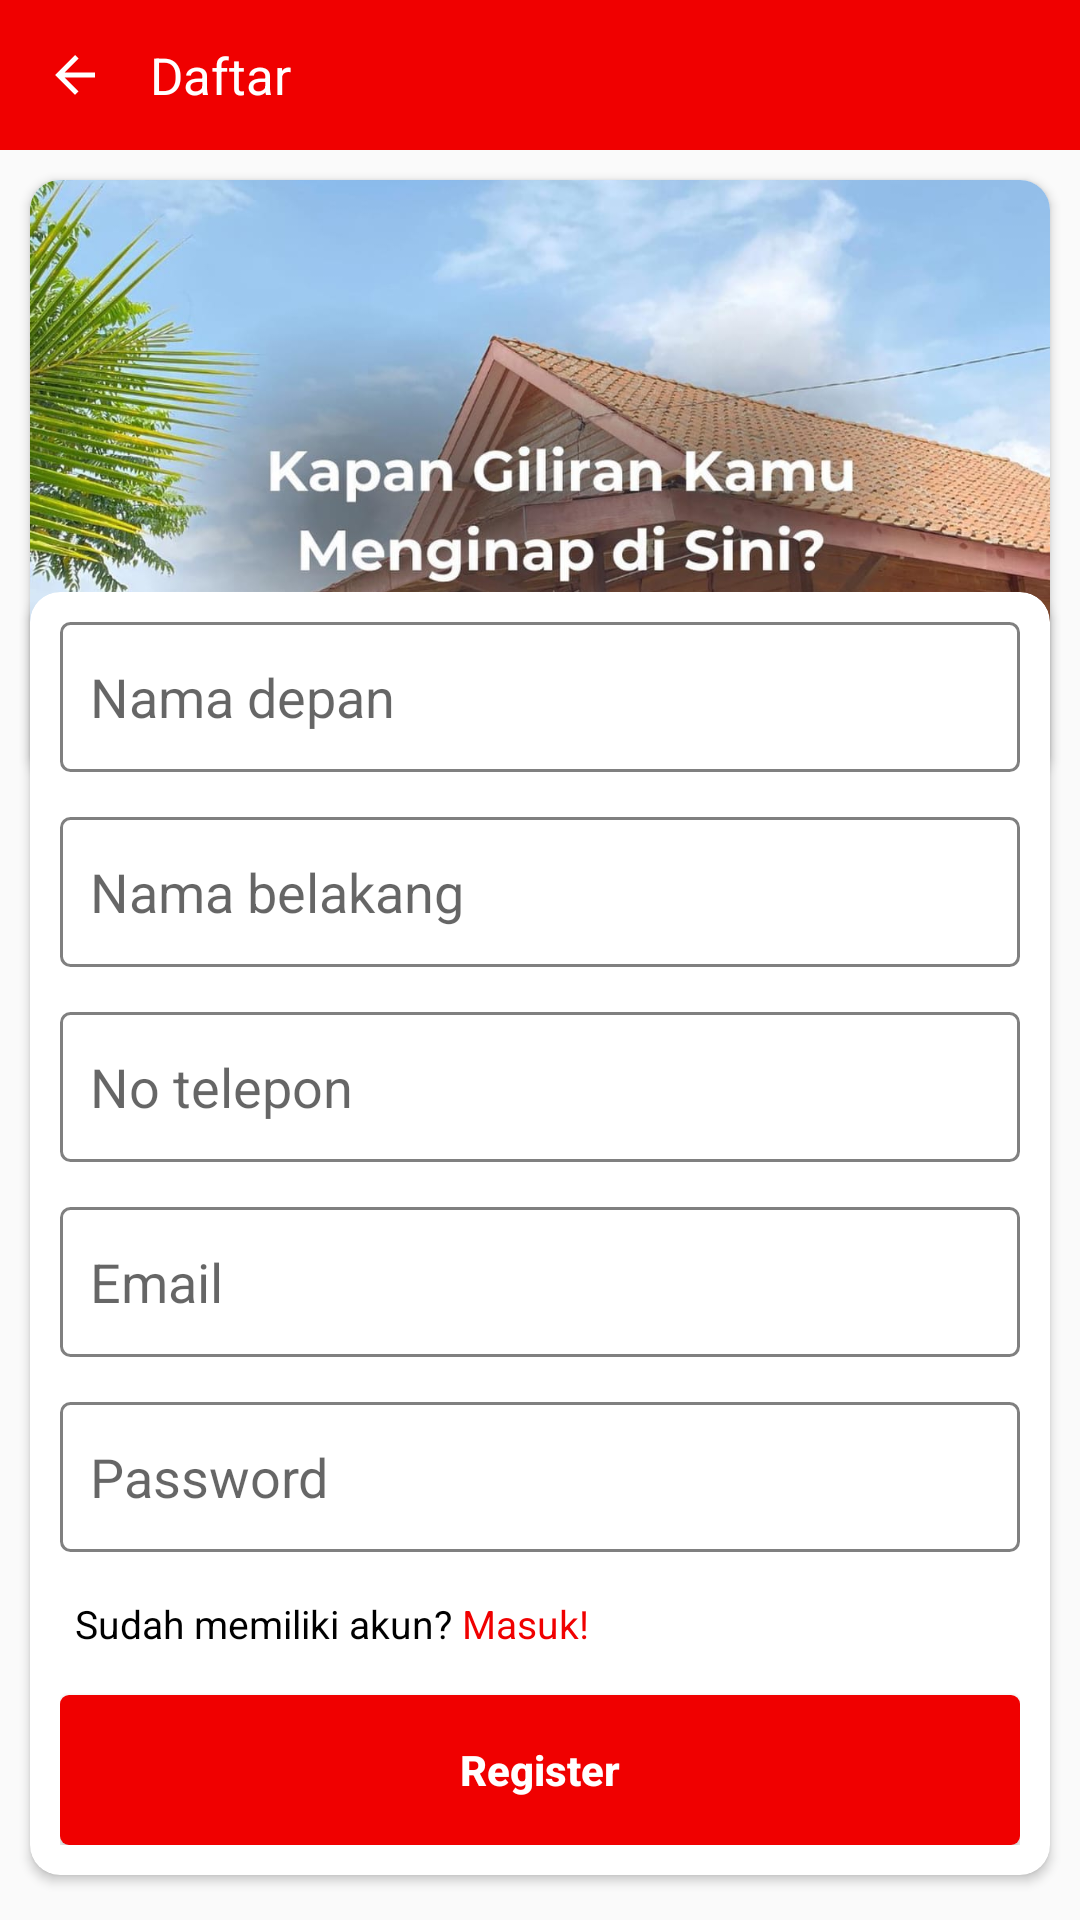

Produce the Android XML layout that renders to this screen, including the resource entries it uses.
<!-- AndroidManifest.xml: application theme Theme.AnnetHomestay -->
<!-- res/layout/activity_register.xml -->
<?xml version="1.0" encoding="utf-8"?>
<RelativeLayout
    xmlns:android="http://schemas.android.com/apk/res/android"
    xmlns:app="http://schemas.android.com/apk/res-auto"
    xmlns:tools="http://schemas.android.com/tools"
    android:id="@+id/main"
    android:layout_width="match_parent"
    android:layout_height="match_parent"
    tools:context=".ActivityRegister">

    <LinearLayout
        android:id="@+id/head_penginapan"
        android:layout_width="match_parent"
        android:layout_height="wrap_content"
        android:orientation="horizontal"
        android:gravity="center_vertical"
        android:background="@color/main_red">
        <ImageView
            android:id="@+id/ic_back"
            android:layout_width="20dp"
            android:layout_height="20dp"
            android:src="@drawable/ic_back"
            android:layout_margin="15dp"/>
        <TextView
            android:id="@+id/text_about"
            android:layout_width="wrap_content"
            android:layout_height="wrap_content"
            android:text="Daftar"
            android:textSize="17sp"
            android:textColor="@color/white"/>
    </LinearLayout>

    <androidx.cardview.widget.CardView
        android:layout_width="wrap_content"
        android:layout_height="wrap_content"
        android:layout_below="@id/head_penginapan"
        android:layout_margin="10dp"
        app:cardCornerRadius="10dp"
        android:elevation="8dp">
        <ImageView
            android:id="@+id/img_reg"
            android:layout_width="match_parent"
            android:layout_height="200dp"
            android:src="@drawable/promo2"
            android:scaleType="centerCrop"/>
    </androidx.cardview.widget.CardView>

    <androidx.cardview.widget.CardView
        android:layout_width="match_parent"
        android:layout_height="wrap_content"
        android:layout_alignParentBottom="true"
        android:layout_marginBottom="15dp"
        android:layout_marginHorizontal="10dp"
        android:elevation="15dp"
        app:cardCornerRadius="10dp">
        <RelativeLayout
            android:layout_width="match_parent"
            android:layout_height="wrap_content"
            android:layout_alignParentBottom="true"
            android:padding="10dp">
            <EditText
                android:id="@+id/namaDepan"
                android:layout_width="match_parent"
                android:layout_height="50dp"
                android:hint="@string/inp_fname"
                android:inputType="text"
                android:layout_marginBottom="15dp"
                android:background="@drawable/et_rounded"
                android:paddingStart="10dp"
                tools:ignore="RtlSymmetry" />
            <EditText
                android:id="@+id/namaBelakang"
                android:layout_width="match_parent"
                android:layout_height="50dp"
                android:hint="@string/inp_rname"
                android:inputType="text"
                android:layout_below="@+id/namaDepan"
                android:layout_marginBottom="15dp"
                android:background="@drawable/et_rounded"
                android:paddingStart="10dp"
                tools:ignore="RtlSymmetry" />
            <EditText
                android:id="@+id/registerPhone"
                android:layout_width="match_parent"
                android:layout_height="50dp"
                android:hint="@string/inp_phone"
                android:inputType="number"
                android:layout_below="@+id/namaBelakang"
                android:layout_marginBottom="15dp"
                android:background="@drawable/et_rounded"
                android:paddingStart="10dp"
                tools:ignore="RtlSymmetry" />
            <EditText
                android:id="@+id/registerEmail"
                android:layout_width="match_parent"
                android:layout_height="50dp"
                android:hint="@string/inp_email"
                android:inputType="textEmailAddress"
                android:layout_below="@+id/registerPhone"
                android:layout_marginBottom="15dp"
                android:background="@drawable/et_rounded"
                android:paddingStart="10dp"
                tools:ignore="RtlSymmetry,TextFields" />
            <EditText
                android:id="@+id/registerPassword"
                android:layout_width="match_parent"
                android:layout_height="50dp"
                android:hint="@string/inp_pass"
                android:inputType="textPassword"
                android:layout_below="@+id/registerEmail"
                android:layout_marginBottom="15dp"
                android:background="@drawable/et_rounded"
                android:paddingStart="10dp"
                tools:ignore="RtlSymmetry" />
            <LinearLayout
                android:layout_width="match_parent"
                android:layout_height="wrap_content"
                android:gravity="fill_horizontal"
                android:id="@+id/sudah_daftar"
                android:layout_below="@+id/registerPassword"
                android:layout_marginBottom="15dp">
                <TextView
                    android:layout_width="wrap_content"
                    android:layout_height="wrap_content"
                    android:text="@string/sudah_daftar"
                    android:textColor="@color/black"
                    android:layout_marginStart="5dp"
                    android:textSize="13sp"/>
                <TextView
                    android:id="@+id/to_login"
                    android:layout_width="wrap_content"
                    android:layout_height="wrap_content"
                    android:text=" Masuk!"
                    android:textColor="@color/main_red"
                    android:textSize="13sp"/>
            </LinearLayout>
            <Button
                android:id="@+id/bt_register"
                android:layout_width="match_parent"
                android:layout_height="50dp"
                android:text="@string/reg"
                android:layout_gravity="bottom"
                android:background="@drawable/bt_rounded"
                android:textColor="@color/white"
                android:textAllCaps="false"
                android:textStyle="bold"
                android:layout_below="@+id/sudah_daftar"/>
        </RelativeLayout>
    </androidx.cardview.widget.CardView>
</RelativeLayout>
<!-- resources referenced by this layout -->
<resources>
  <color name="black">#FF000000</color>
  <color name="main_red">#F00000</color>
  <color name="white">#FFFFFFFF</color>
  <!-- drawable bt_rounded (drawable) -->
  <?xml version="1.0" encoding="UTF-8" ?>
  <selector xmlns:android="http://schemas.android.com/apk/res/android">
  
      <item>
          <shape xmlns:android="http://schemas.android.com/apk/res/android"
              android:shape="rectangle">
  
              <solid android:color="@color/main_red"/>
              <corners android:radius="3dp"/>
  
          </shape>
      </item>
  
  </selector>
  <!-- drawable et_rounded (drawable) -->
  <?xml version="1.0" encoding="utf-8" ?>
  <selector xmlns:android="http://schemas.android.com/apk/res/android">
  
      <item android:state_enabled="true" android:state_focused="true">
          <shape android:shape="rectangle">
              <solid android:color="@color/white"/>
              <corners android:radius="3dp"/>
              <stroke android:color="@color/main_red"
                  android:width="1dp"/>
          </shape>
      </item>
  
      <item android:state_enabled="true">
          <shape android:shape="rectangle">
              <solid android:color="@color/white"/>
              <corners android:radius="3dp"/>
              <stroke android:color="@color/grey"
                  android:width="1dp"/>
          </shape>
      </item>
  
  </selector>
  <!-- drawable ic_back (drawable) -->
  <vector xmlns:android="http://schemas.android.com/apk/res/android" android:autoMirrored="true" android:height="24dp" android:tint="@color/white" android:viewportHeight="24" android:viewportWidth="24" android:width="24dp">
        
      <path android:fillColor="@android:color/white"
          android:pathData="M20,11H7.83l5.59,-5.59L12,4l-8,8 8,8 1.41,-1.41L7.83,13H20v-2z"/>
      
  </vector>
  <!-- drawable promo2: jpeg bitmap (drawable, 257416 bytes) -->
  <string name="inp_email">Email</string>
  <string name="inp_fname">Nama depan</string>
  <string name="inp_pass">Password</string>
  <string name="inp_phone">No telepon</string>
  <string name="inp_rname">Nama belakang</string>
  <string name="reg">Register</string>
  <string name="sudah_daftar">Sudah memiliki akun?</string>
  <style name="Theme.AnnetHomestay" parent="Theme.AppCompat.Light.NoActionBar">
          
          <item name="colorPrimary">@color/purple_500</item>
          <item name="colorPrimaryVariant">@color/purple_700</item>
          <item name="colorOnPrimary">@color/white</item>
          
          <item name="colorSecondary">@color/teal_200</item>
          <item name="colorSecondaryVariant">@color/teal_700</item>
          <item name="colorOnSecondary">@color/black</item>
          
          <item name="android:statusBarColor">?attr/colorPrimaryVariant</item>
          
      </style>
  <color name="grey">#808080</color>
  <color name="purple_500">#FF6200EE</color>
  <color name="purple_700">#FF3700B3</color>
  <color name="teal_200">#FF03DAC5</color>
  <color name="teal_700">#FF018786</color>
</resources>
